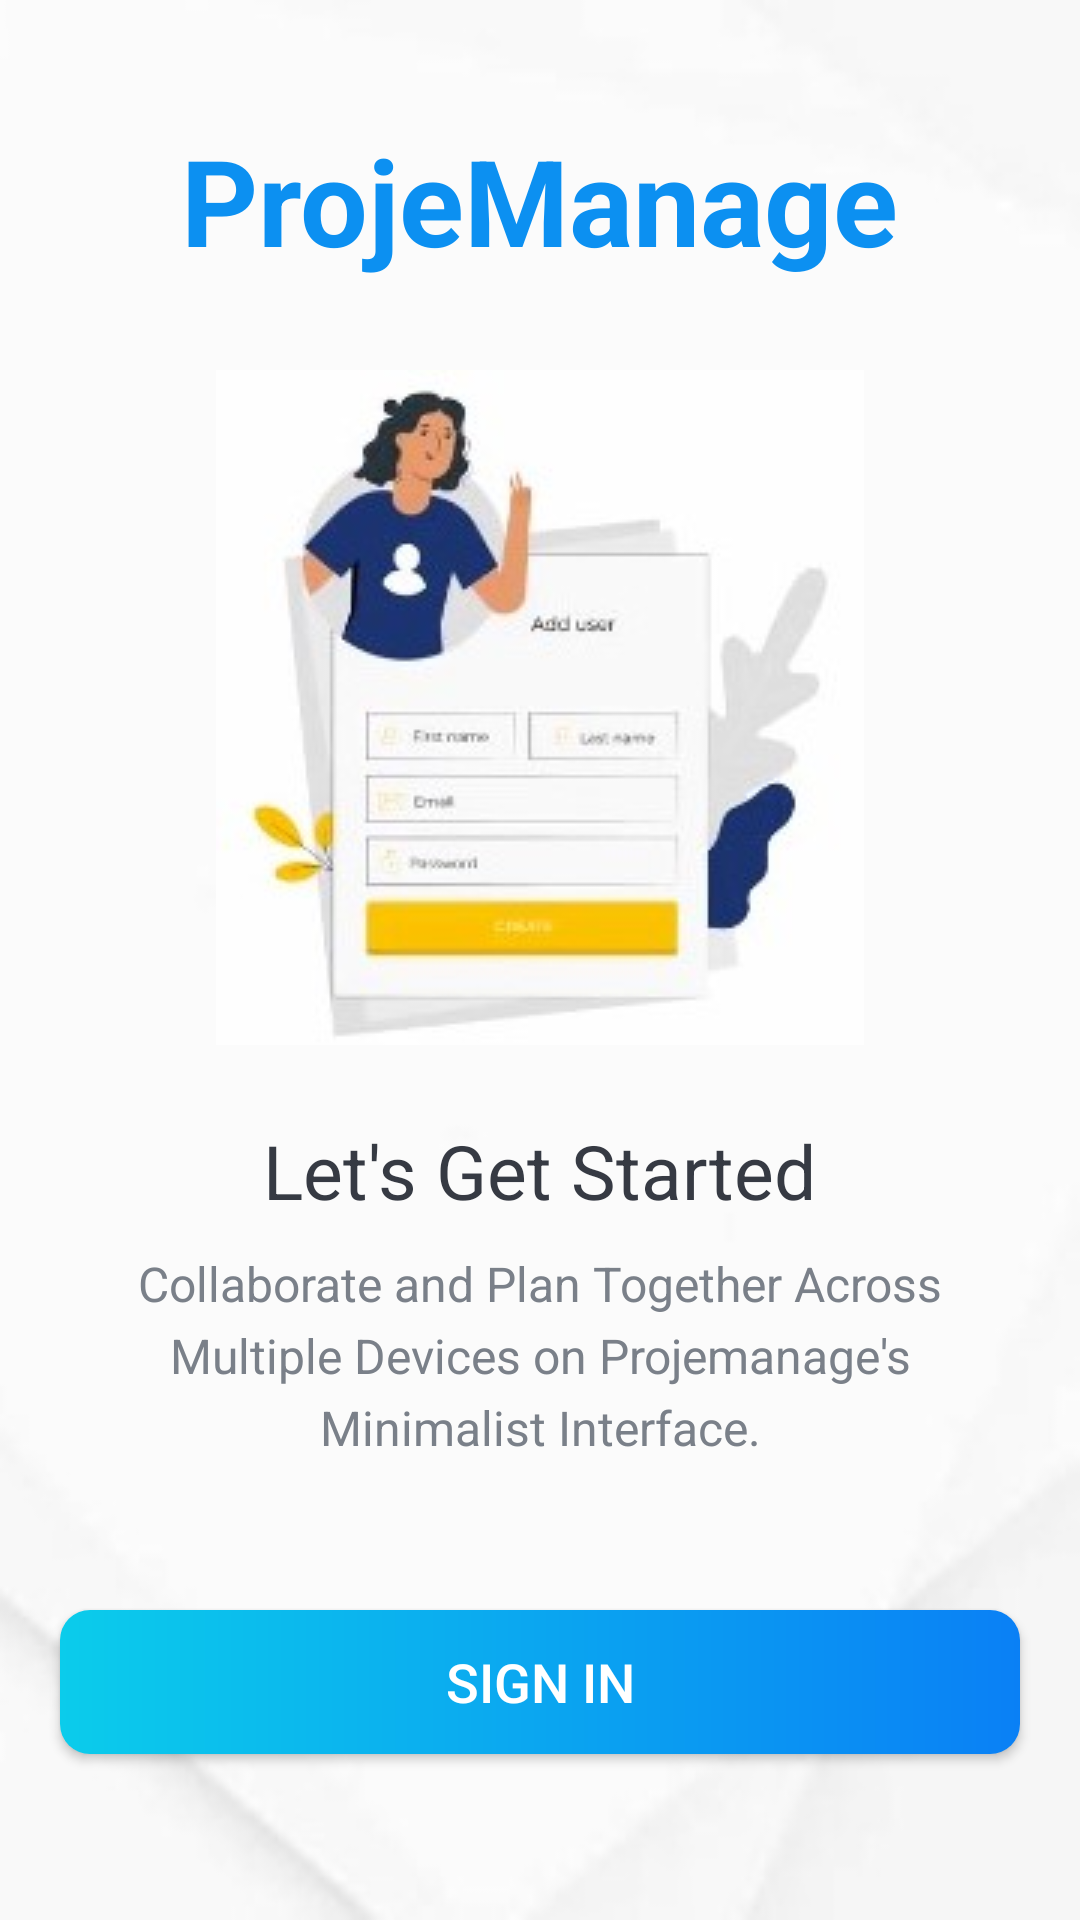

Produce the Android XML layout that renders to this screen, including the resource entries it uses.
<!-- AndroidManifest.xml: activity theme AppTheme.NoActionBar -->
<!-- res/layout/activity_intro.xml -->
<?xml version="1.0" encoding="utf-8"?>
<LinearLayout xmlns:android="http://schemas.android.com/apk/res/android"
    xmlns:app="http://schemas.android.com/apk/res-auto"
    xmlns:tools="http://schemas.android.com/tools"
    android:layout_width="match_parent"
    android:layout_height="match_parent"
    android:background="@drawable/intro_background"
    android:gravity="center_horizontal"
    android:orientation="vertical"
    tools:context=".activities.IntroActivity">

    <TextView
        android:id="@+id/tv_app_name"
        android:layout_width="wrap_content"
        android:layout_height="wrap_content"
        android:layout_marginTop="@dimen/intro_screen_title_text_marginTop"
        android:text="@string/app_name"
        android:textColor="@color/colorAccent"
        android:textSize="@dimen/intro_screen_title_text_size"
        android:textStyle="bold"/>

    <ImageView
        android:layout_width="wrap_content"
        android:layout_height="wrap_content"
        android:layout_marginTop="@dimen/intro_screen_image_marginTop"
        android:contentDescription="@string/image_contentDescription"
        android:src="@drawable/ic_task_image"/>

    <TextView
        android:layout_width="wrap_content"
        android:layout_height="wrap_content"
        android:layout_marginTop="@dimen/lets_get_started_text_marginTop"
        android:text="@string/let_s_get_started_text"
        android:textColor="@color/primary_text_color"
        android:textSize="@dimen/lets_get_started_text_size"/>

    <TextView
        android:layout_width="match_parent"
        android:layout_height="wrap_content"
        android:layout_marginStart="@dimen/intro_text_marginStartEnd"
        android:layout_marginTop="@dimen/intro_text_marginTop"
        android:layout_marginEnd="@dimen/intro_text_marginStartEnd"
        android:gravity="center"
        android:lineSpacingExtra="@dimen/intro_text_line_spacing_extra"
        android:text="@string/intro_text_description"
        android:textColor="@color/secondary_text_color"
        android:textSize="@dimen/intro_text_size"/>

    <Button
        android:id="@+id/btn_sign_in_intro"
        android:layout_width="match_parent"
        android:layout_height="wrap_content"
        android:layout_gravity="center"
        android:layout_marginStart="@dimen/btn_marginStartEnd"
        android:layout_marginTop="@dimen/intro_screen_sign_in_btn_marginTop"
        android:layout_marginEnd="@dimen/btn_marginStartEnd"
        android:background="@drawable/shape_button_rounded"
        android:foreground="?attr/selectableItemBackground"
        android:gravity="center"
        android:paddingTop="@dimen/btn_paddingTopBottom"
        android:paddingBottom="@dimen/btn_paddingTopBottom"
        android:text="@string/Sign_in"
        android:textColor="@android:color/white"
        android:textSize="@dimen/btn_text_size"/>

    <Button
        android:id="@+id/btn_sign_up_intro"
        android:layout_width="match_parent"
        android:layout_height="wrap_content"
        android:layout_gravity="center"
        android:layout_marginStart="@dimen/btn_marginStartEnd"
        android:layout_marginTop="@dimen/intro_screen_sign_up_btn_marginTop"
        android:layout_marginEnd="@dimen/btn_marginStartEnd"
        android:background="@drawable/white_border_shape_button_rounded"
        android:foreground="?attr/selectableItemBackground"
        android:gravity="center"
        android:paddingTop="@dimen/btn_paddingTopBottom"
        android:paddingBottom="@dimen/btn_paddingTopBottom"
        android:text="@string/Sign_up"
        android:textColor="@color/colorAccent"
        android:textSize="@dimen/btn_text_size"/>



</LinearLayout>
<!-- resources referenced by this layout -->
<resources>
  <color name="colorAccent">#0C90F1</color>
  <color name="primary_text_color">#363A43</color>
  <color name="secondary_text_color">#7A8089</color>
  <dimen name="btn_marginStartEnd">20dp</dimen>
  <dimen name="btn_paddingTopBottom">8dp</dimen>
  <dimen name="btn_text_size">18sp</dimen>
  <dimen name="intro_screen_image_marginTop">30dp</dimen>
  <dimen name="intro_screen_sign_in_btn_marginTop">50dp</dimen>
  <dimen name="intro_screen_sign_up_btn_marginTop">50dp</dimen>
  <dimen name="intro_screen_title_text_marginTop">40dp</dimen>
  <dimen name="intro_screen_title_text_size">40sp</dimen>
  <dimen name="intro_text_line_spacing_extra">5dp</dimen>
  <dimen name="intro_text_marginStartEnd">20dp</dimen>
  <dimen name="intro_text_marginTop">10dp</dimen>
  <dimen name="intro_text_size">16sp</dimen>
  <dimen name="lets_get_started_text_marginTop">25dp</dimen>
  <dimen name="lets_get_started_text_size">25sp</dimen>
  <!-- drawable ic_task_image: jpg bitmap (drawable-v24, 41632 bytes) -->
  <!-- drawable intro_background: jpg bitmap (drawable-v24, 5254 bytes) -->
  <!-- drawable shape_button_rounded (drawable) -->
  <?xml version="1.0" encoding="utf-8"?>
  <shape xmlns:android="http://schemas.android.com/apk/res/android"
        android:shape="rectangle">
  
        <gradient
            android:angle="360"
            android:startColor="#0BCCEB"
            android:endColor="#0A80F5"
            android:type="linear"
  
            ></gradient>
        <corners android:radius="10dp"/>
  </shape>
  <string name="Sign_in">SIGN IN</string>
  <string name="Sign_up">SIGN UP</string>
  <string name="app_name">ProjeManage</string>
  <string name="image_contentDescription">image</string>
  <string name="intro_text_description">Collaborate and Plan Together Across Multiple Devices on Projemanage\'s Minimalist Interface.</string>
  <string name="let_s_get_started_text">Let\'s Get Started</string>
  <style name="AppTheme.NoActionBar">
          <item name="windowActionBar">false</item>
          <item name="windowNoTitle">true</item>
      </style>
</resources>
